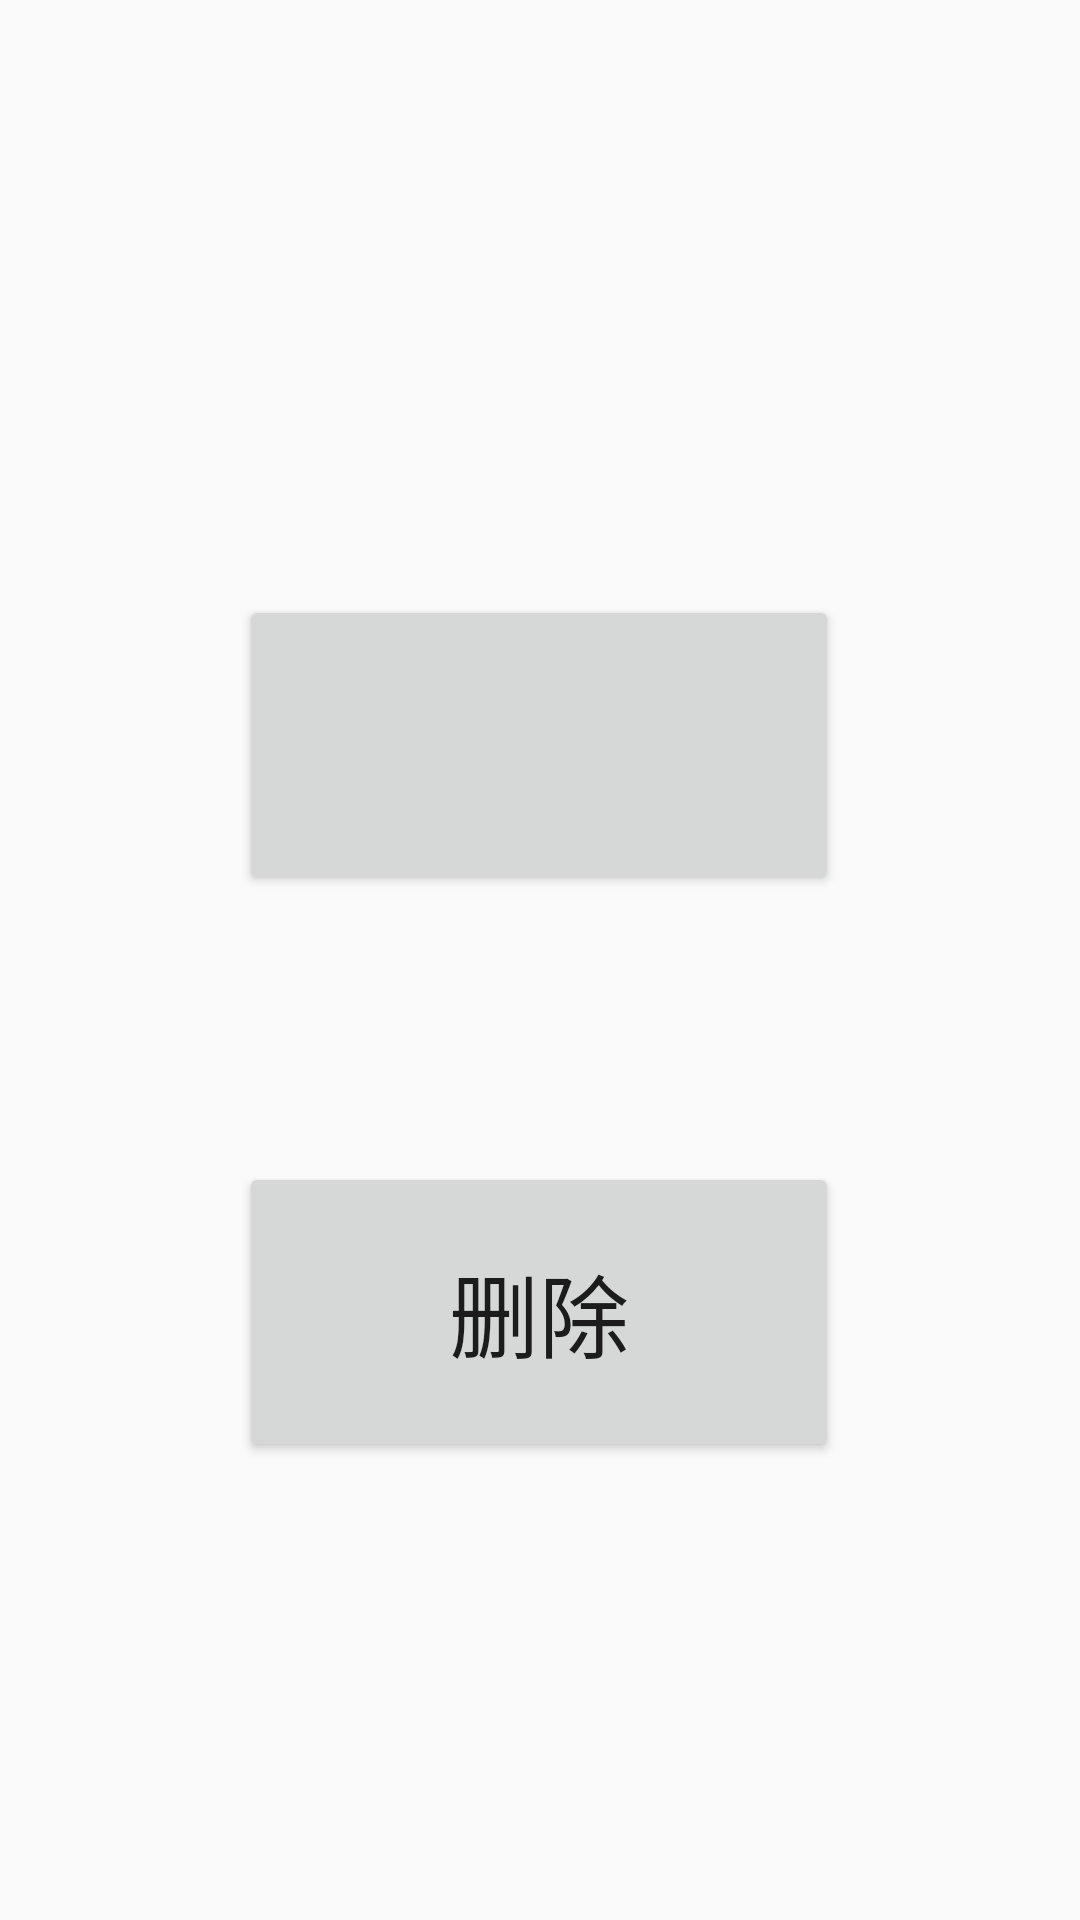

Android layout source for this screen:
<!-- AndroidManifest.xml: application theme AppTheme -->
<!-- res/layout/activity_camera_test.xml -->
<?xml version="1.0" encoding="utf-8"?>
<androidx.constraintlayout.widget.ConstraintLayout
    xmlns:android="http://schemas.android.com/apk/res/android"
    xmlns:app="http://schemas.android.com/apk/res-auto"
    xmlns:tools="http://schemas.android.com/tools"
    android:layout_width="match_parent"
    android:layout_height="match_parent"
    tools:context=".CameraTestActivity">

    <Button
        android:id="@+id/btn_take_photo"
        android:layout_width="200dp"
        android:layout_height="100dp"
        app:layout_constraintBottom_toBottomOf="parent"
        app:layout_constraintEnd_toEndOf="parent"
        app:layout_constraintHorizontal_bias="0.497"
        app:layout_constraintStart_toStartOf="parent"
        app:layout_constraintTop_toTopOf="parent"
        app:layout_constraintVertical_bias="0.367" />

    <Button
        android:id="@+id/btn_delete_photo"
        android:layout_width="200dp"
        android:layout_height="100dp"
        app:layout_constraintBottom_toBottomOf="parent"
        app:layout_constraintEnd_toEndOf="parent"
        app:layout_constraintHorizontal_bias="0.497"
        app:layout_constraintStart_toStartOf="parent"
        app:layout_constraintTop_toTopOf="parent"
        app:layout_constraintVertical_bias="0.717"
        android:text="删除"
        android:textSize="30sp"/>

</androidx.constraintlayout.widget.ConstraintLayout>
<!-- resources referenced by this layout -->
<resources>
  <style name="AppTheme" parent="Theme.AppCompat.Light.DarkActionBar">
          
          <item name="colorPrimary">@color/colorPrimary</item>
          <item name="colorPrimaryDark">@color/colorPrimaryDark</item>
          <item name="colorAccent">@color/colorAccent</item>
      </style>
  <color name="colorPrimary">#6200EE</color>
  <color name="colorPrimaryDark">#3700B3</color>
  <color name="colorAccent">#03DAC5</color>
</resources>
